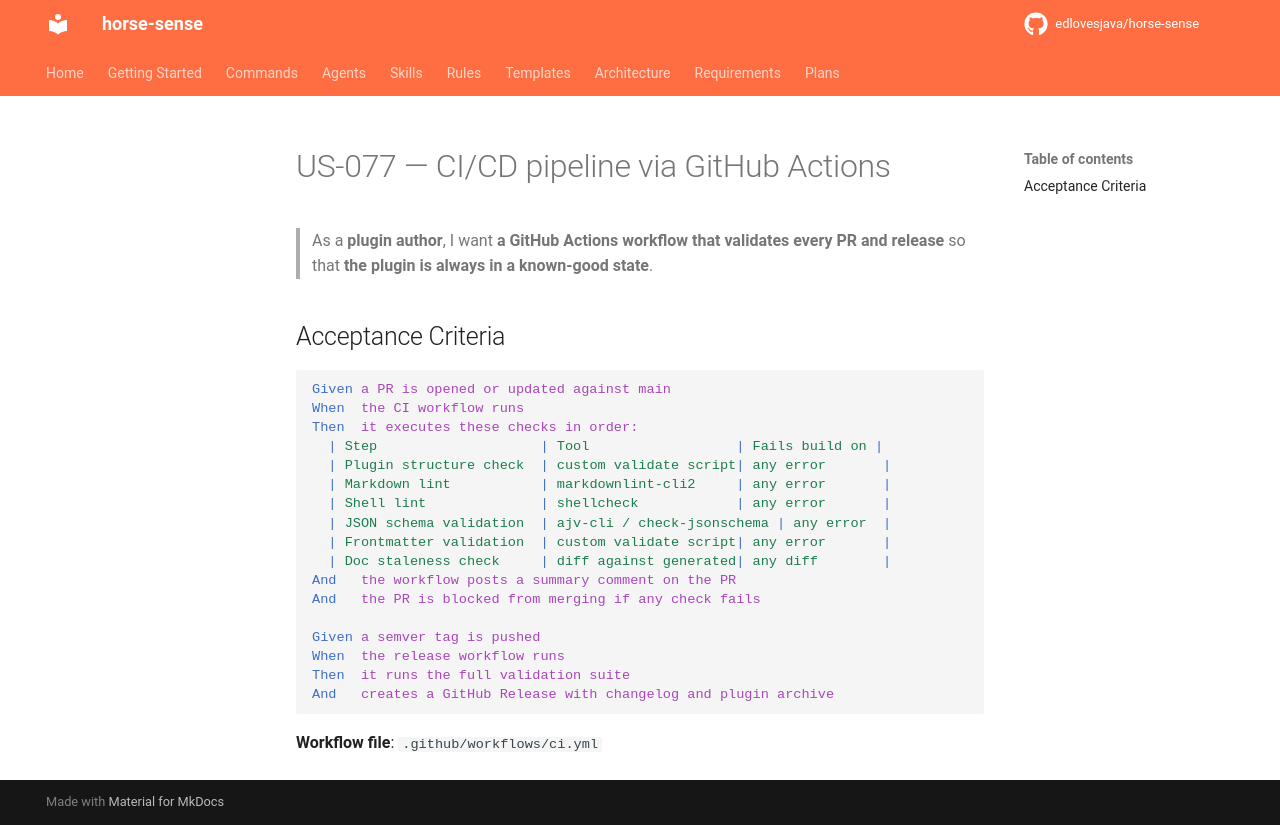

repository: edlovesjava/horse-sense · page: requirements/stories/US-077-cicd-pipeline-via-github-actions/index.html · generator: mkdocs

---
id: US-077
title: CI/CD pipeline via GitHub Actions
status: done
priority: Must Have
story_points: 5
section: "3.9 Plugin Toolchain & CI/CD"
---

# US-077 — CI/CD pipeline via GitHub Actions

> As a **plugin author**, I want **a GitHub Actions workflow that validates every PR and release** so that **the plugin is always in a known-good state**.

## Acceptance Criteria

```gherkin
Given a PR is opened or updated against main
When  the CI workflow runs
Then  it executes these checks in order:
  | Step                    | Tool                  | Fails build on |
  | Plugin structure check  | custom validate script| any error       |
  | Markdown lint           | markdownlint-cli2     | any error       |
  | Shell lint              | shellcheck            | any error       |
  | JSON schema validation  | ajv-cli / check-jsonschema | any error  |
  | Frontmatter validation  | custom validate script| any error       |
  | Doc staleness check     | diff against generated| any diff        |
And   the workflow posts a summary comment on the PR
And   the PR is blocked from merging if any check fails

Given a semver tag is pushed
When  the release workflow runs
Then  it runs the full validation suite
And   creates a GitHub Release with changelog and plugin archive
```

**Workflow file**: `.github/workflows/ci.yml`
